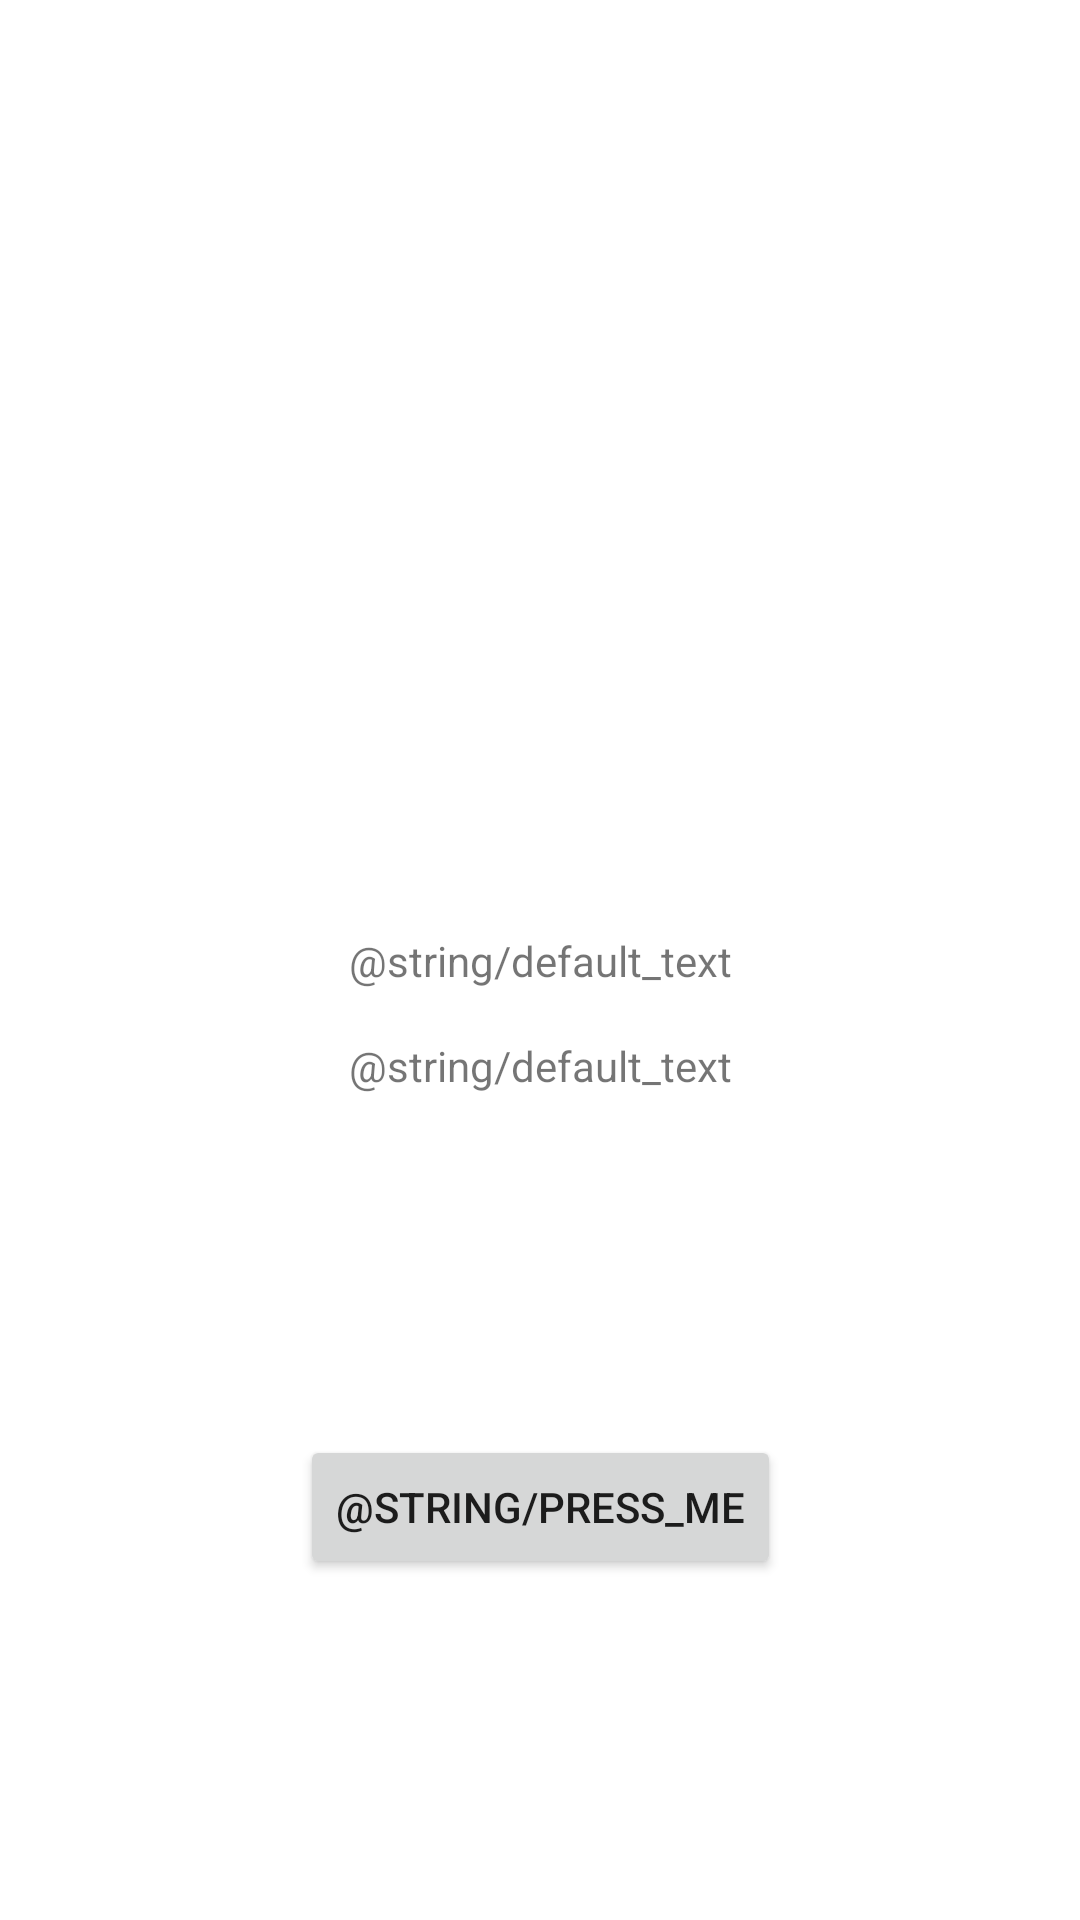

Reconstruct the res/layout file that produces this screen, plus the resources it refers to.
<!-- AndroidManifest.xml: application theme Theme.LearnViewBinding -->
<!-- res/layout/sample_activity_without_view_binding.xml -->
<?xml version="1.0" encoding="utf-8"?>
<androidx.constraintlayout.widget.ConstraintLayout xmlns:android="http://schemas.android.com/apk/res/android"
    xmlns:app="http://schemas.android.com/apk/res-auto"
    xmlns:tools="http://schemas.android.com/tools"
    android:layout_width="match_parent"
    android:layout_height="match_parent"
    tools:viewBindingIgnore="true">

    <TextView
        android:id="@+id/tv_hello_activity_without_view_binding"
        android:layout_width="wrap_content"
        android:layout_height="wrap_content"
        android:text="@string/default_text"
        app:layout_constraintBottom_toBottomOf="parent"
        app:layout_constraintEnd_toEndOf="parent"
        app:layout_constraintStart_toStartOf="parent"
        app:layout_constraintTop_toTopOf="parent" />

    <TextView
        android:id="@+id/tv_view_binding_not_applicable"
        android:layout_width="wrap_content"
        android:layout_height="wrap_content"
        android:layout_marginTop="16dp"
        android:text="@string/default_text"
        app:layout_constraintEnd_toEndOf="parent"
        app:layout_constraintStart_toStartOf="parent"
        app:layout_constraintTop_toBottomOf="@+id/tv_hello_activity_without_view_binding" />

    <Button
        android:id="@+id/button_press_me"
        android:layout_width="wrap_content"
        android:layout_height="wrap_content"
        android:text="@string/press_me"
        app:layout_constraintBottom_toBottomOf="parent"
        app:layout_constraintEnd_toEndOf="parent"
        app:layout_constraintStart_toStartOf="parent"
        app:layout_constraintTop_toBottomOf="@+id/tv_view_binding_not_applicable" />


</androidx.constraintlayout.widget.ConstraintLayout>
<!-- resources referenced by this layout -->
<resources>
  <style name="Theme.LearnViewBinding" parent="Theme.MaterialComponents.DayNight.DarkActionBar">
          
          <item name="colorPrimary">@color/purple_500</item>
          <item name="colorPrimaryVariant">@color/purple_700</item>
          <item name="colorOnPrimary">@color/white</item>
          
          <item name="colorSecondary">@color/teal_200</item>
          <item name="colorSecondaryVariant">@color/teal_700</item>
          <item name="colorOnSecondary">@color/black</item>
          
          <item name="android:statusBarColor" tools:targetApi="l">?attr/colorPrimaryVariant</item>
          
      </style>
  <!-- not gathered from this repository: default colours our renderer supplied (Android Studio template values) -->
  <color name="purple_500">#FF6200EE</color>
  <color name="purple_700">#FF3700B3</color>
  <color name="teal_200">#FF03DAC5</color>
  <color name="teal_700">#FF018786</color>
  <color name="black">#FF000000</color>
  <color name="white">#FFFFFFFF</color>
</resources>
